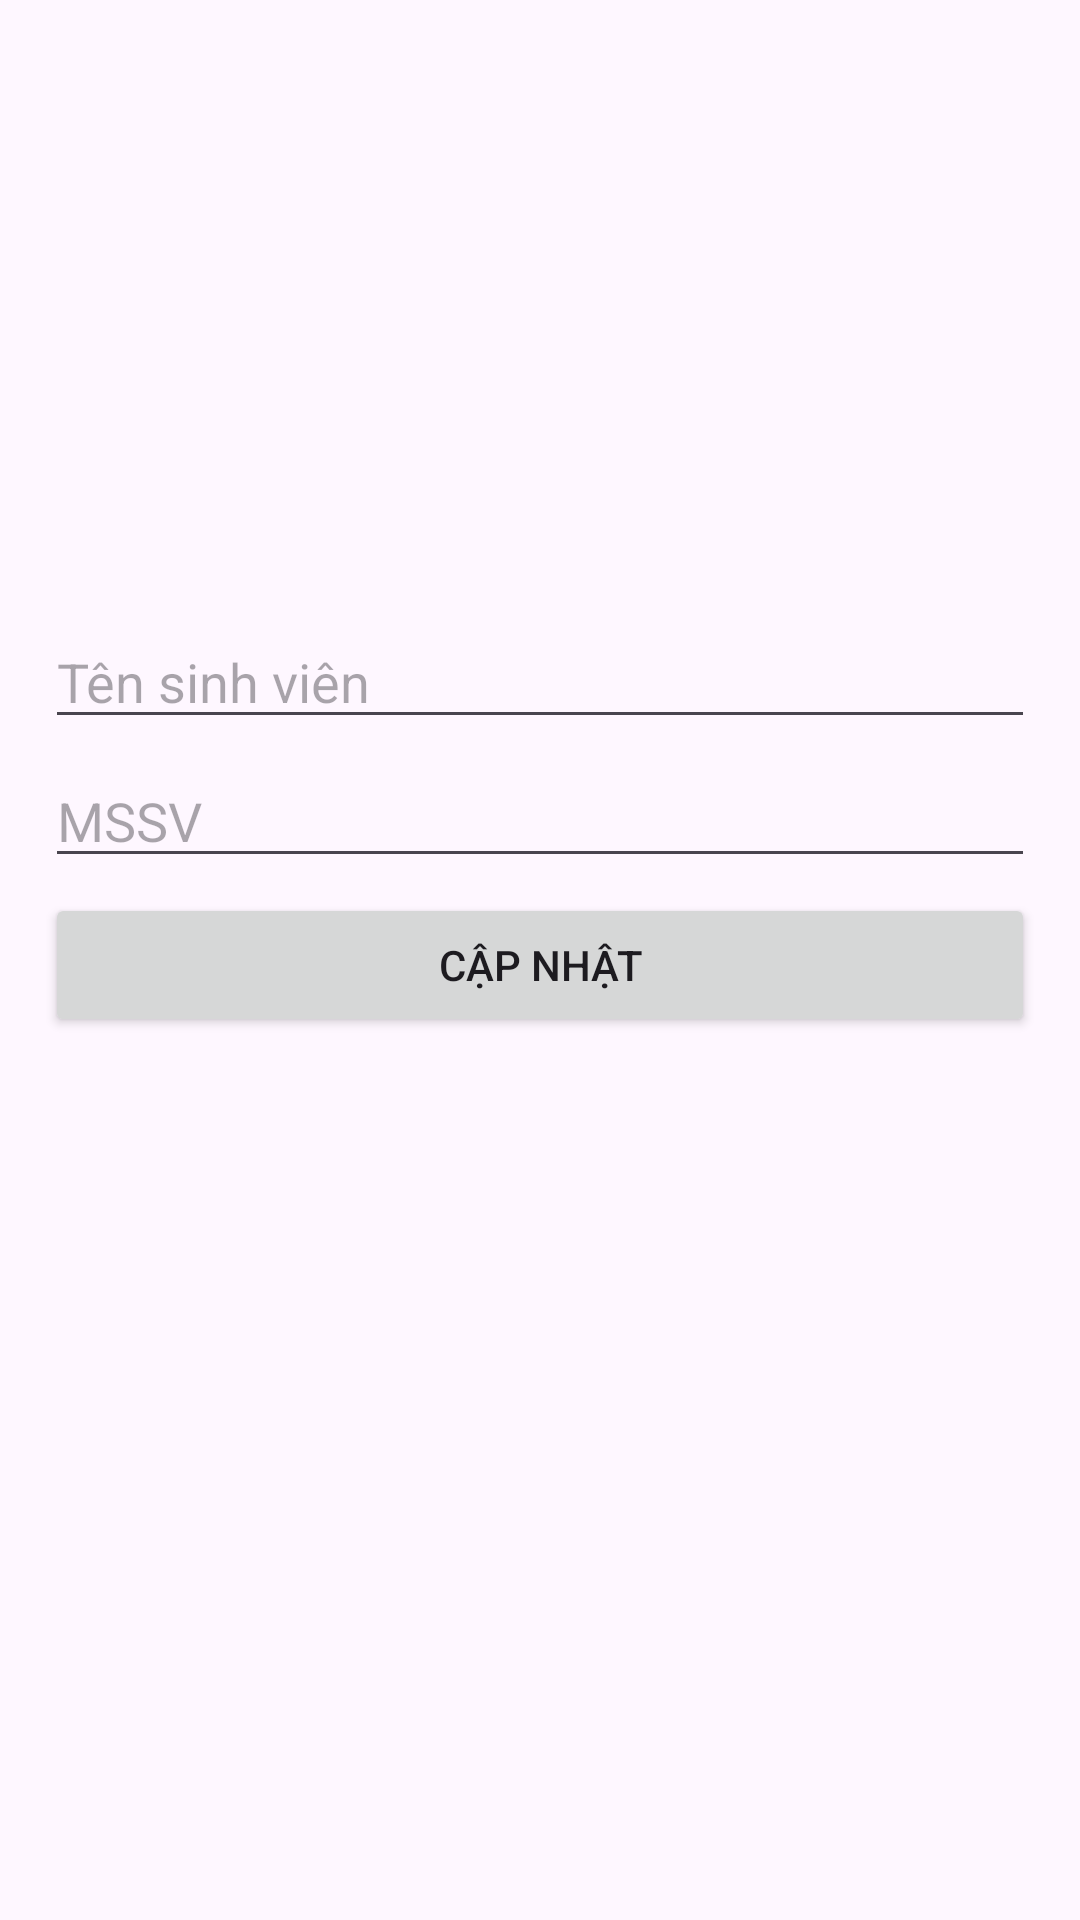

Reconstruct the res/layout file that produces this screen, plus the resources it refers to.
<!-- AndroidManifest.xml: application theme Theme.BTTL26_05_25 -->
<!-- res/layout/activity_update_std.xml -->
<?xml version="1.0" encoding="utf-8"?>
<androidx.constraintlayout.widget.ConstraintLayout xmlns:android="http://schemas.android.com/apk/res/android"
    xmlns:app="http://schemas.android.com/apk/res-auto"
    xmlns:tools="http://schemas.android.com/tools"
    android:layout_width="match_parent"
    android:layout_height="match_parent"
    android:padding="5dp">

    <TextView
        android:id="@+id/tvblank"
        android:layout_width="match_parent"
        android:layout_height="200dp"
        app:layout_constraintEnd_toEndOf="parent"
        app:layout_constraintStart_toStartOf="parent"
        app:layout_constraintTop_toTopOf="parent" />

    <EditText
        android:id="@+id/etName"
        android:layout_width="match_parent"
        android:layout_height="wrap_content"
        android:layout_marginStart="10dp"
        android:layout_marginEnd="10dp"
        android:hint="Tên sinh viên"
        app:layout_constraintStart_toStartOf="parent"
        app:layout_constraintTop_toBottomOf="@+id/tvblank" />

    <EditText
        android:id="@+id/etStudentId"
        android:layout_width="0dp"
        android:layout_height="wrap_content"
        android:layout_marginTop="5dp"
        android:hint="MSSV"
        app:layout_constraintEnd_toEndOf="@+id/etName"
        app:layout_constraintStart_toStartOf="@+id/etName"
        app:layout_constraintTop_toBottomOf="@+id/etName" />

    <Button
        android:id="@+id/btnUpdate"
        android:layout_width="0dp"
        android:layout_height="wrap_content"
        android:layout_marginTop="5dp"
        android:text="Cập nhật"
        app:layout_constraintEnd_toEndOf="@+id/etStudentId"
        app:layout_constraintStart_toStartOf="@+id/etStudentId"
        app:layout_constraintTop_toBottomOf="@+id/etStudentId" />
</androidx.constraintlayout.widget.ConstraintLayout>
<!-- resources referenced by this layout -->
<resources>
  <style name="Theme.BTTL26_05_25" parent="Base.Theme.BTTL26_05_25" />
  <style name="Base.Theme.BTTL26_05_25" parent="Theme.Material3.DayNight.NoActionBar">
          
          
      </style>
</resources>
